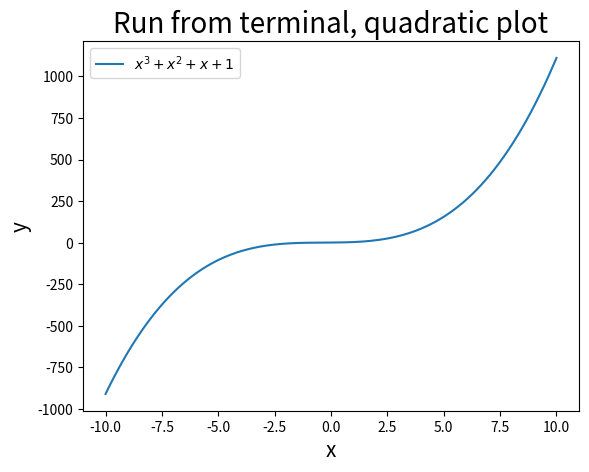

Here is the Python script that generated this plot:
'''
run_from_terminal.py 10/1/26 alk
demonstrates that python can be run from the linux terminal
'''

import numpy as np
import matplotlib.pyplot as plt
import pandas as pd

x = np.linspace(-10, 10, 300)
y = x**3 + x**2 + x + 1

plt.plot(x, y, label = '$x^3 + x^2 + x + 1$')

plt.legend()
plt.xlabel('x', fontsize = 15)
plt.ylabel('y', fontsize = 15)
plt.title('Run from terminal, quadratic plot', fontsize = 20)

plt.savefig('run_from_terminal_plot.png')
plt.show()
